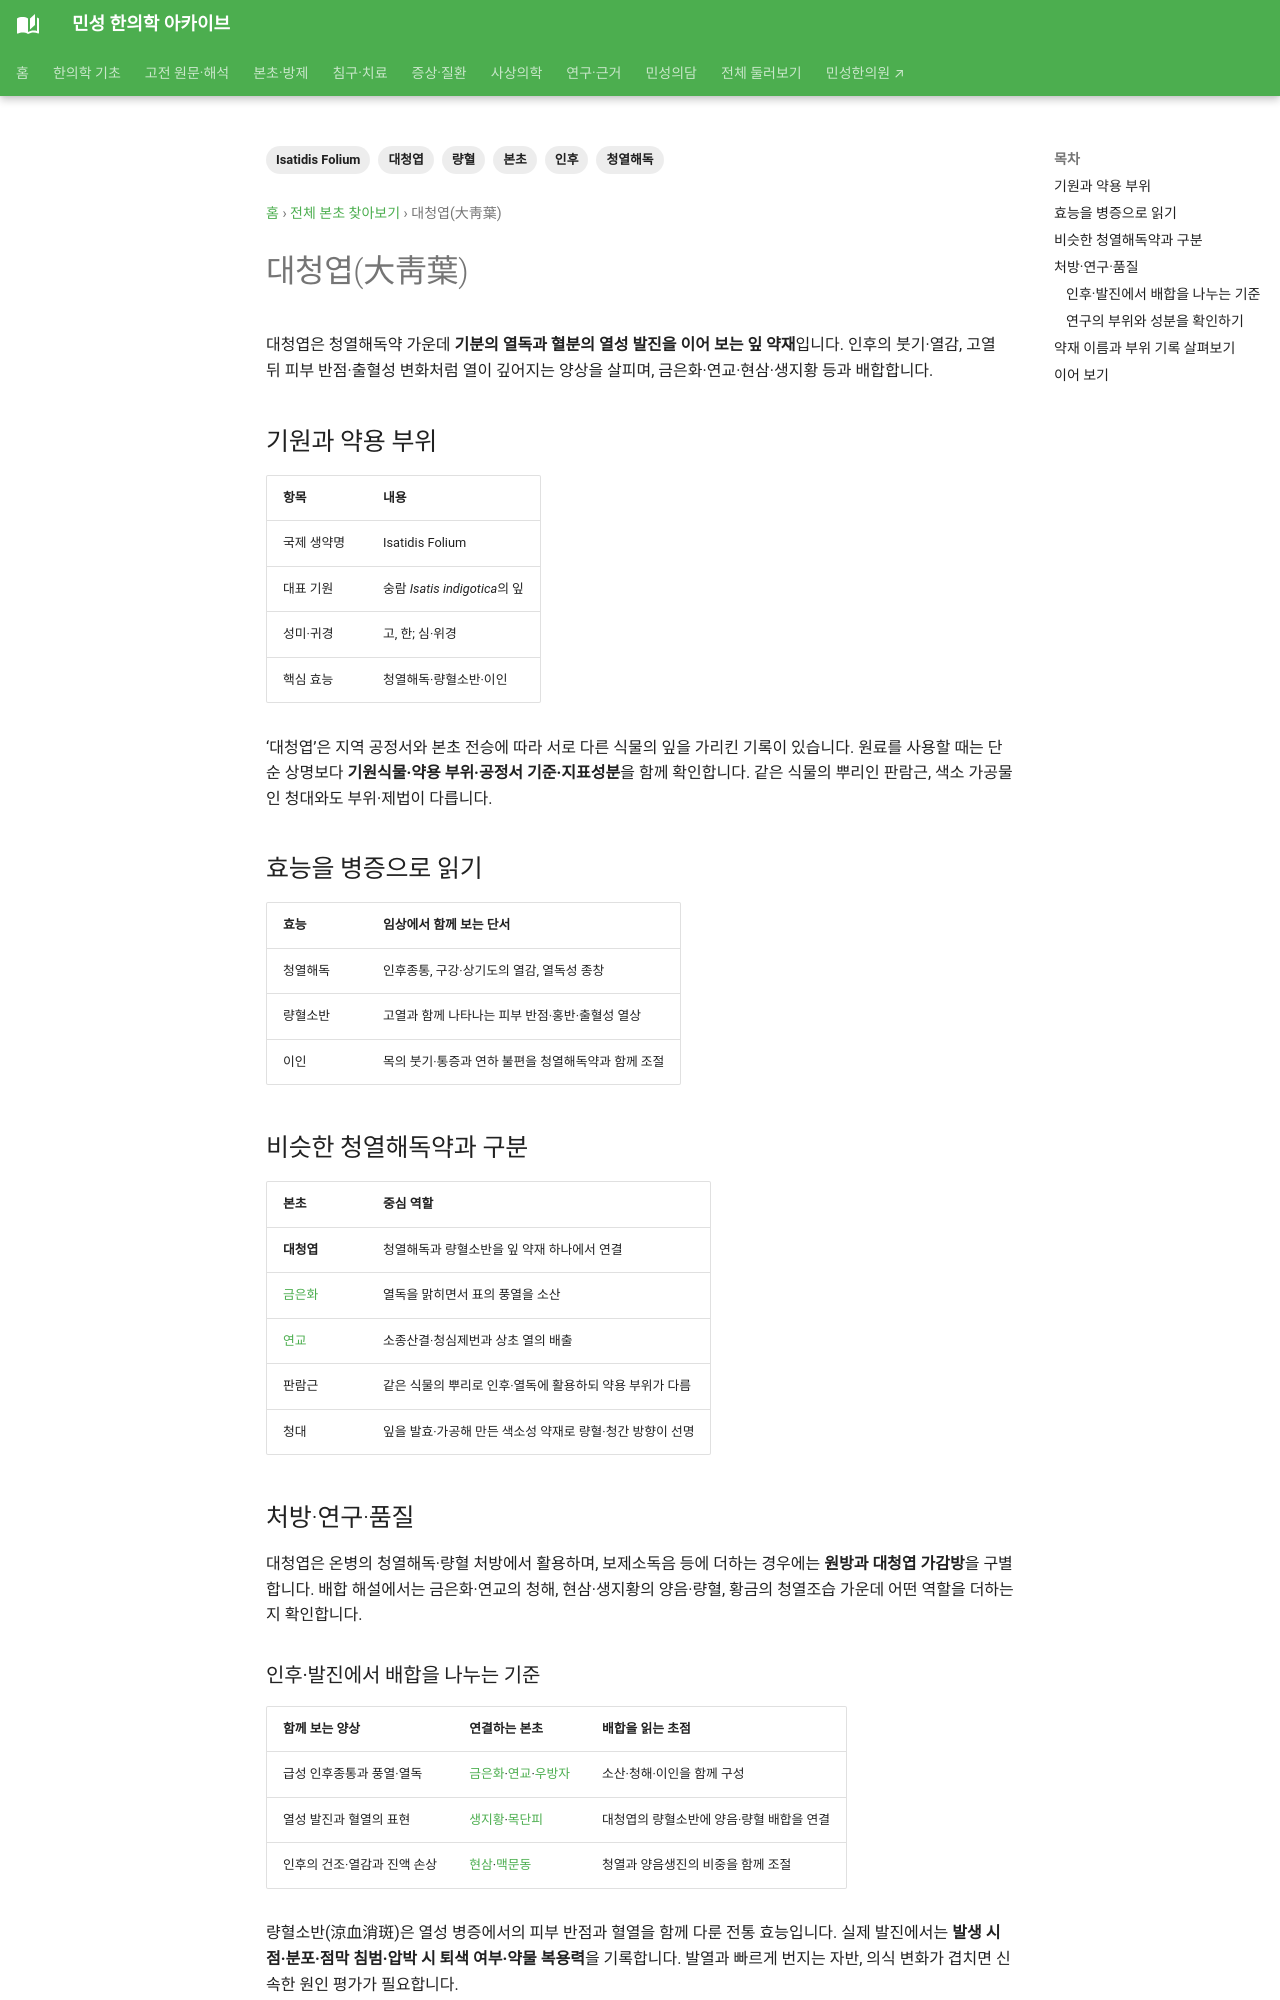

repository: joowon1111/minseong-korean-medicine-wiki · page: herbs/isatis-leaf/index.html · generator: mkdocs

---
title: 대청엽(大靑葉)
description: 대청엽의 기원과 약용 부위, 청열해독·량혈소반 효능, 금은화·연교·판람근과의 감별 및 연구·품질 확인점을 정리합니다.
tags: [본초, 대청엽, 청열해독, 량혈, 인후, Isatidis Folium]
status: 검토완료
last_reviewed: 2026-09-21
---

# 대청엽(大靑葉)

대청엽은 청열해독약 가운데 **기분의 열독과 혈분의 열성 발진을 이어 보는 잎 약재**입니다. 인후의 붓기·열감, 고열 뒤 피부 반점·출혈성 변화처럼 열이 깊어지는 양상을 살피며, 금은화·연교·현삼·생지황 등과 배합합니다.

## 기원과 약용 부위

| 항목 | 내용 |
|---|---|
| 국제 생약명 | Isatidis Folium |
| 대표 기원 | 숭람 *Isatis indigotica*의 잎 |
| 성미·귀경 | 고, 한; 심·위경 |
| 핵심 효능 | 청열해독·량혈소반·이인 |

‘대청엽’은 지역 공정서와 본초 전승에 따라 서로 다른 식물의 잎을 가리킨 기록이 있습니다. 원료를 사용할 때는 단순 상명보다 **기원식물·약용 부위·공정서 기준·지표성분**을 함께 확인합니다. 같은 식물의 뿌리인 판람근, 색소 가공물인 청대와도 부위·제법이 다릅니다.

## 효능을 병증으로 읽기

| 효능 | 임상에서 함께 보는 단서 |
|---|---|
| 청열해독 | 인후종통, 구강·상기도의 열감, 열독성 종창 |
| 량혈소반 | 고열과 함께 나타나는 피부 반점·홍반·출혈성 열상 |
| 이인 | 목의 붓기·통증과 연하 불편을 청열해독약과 함께 조절 |

## 비슷한 청열해독약과 구분

| 본초 | 중심 역할 |
|---|---|
| **대청엽** | 청열해독과 량혈소반을 잎 약재 하나에서 연결 |
| [금은화](honeysuckle.md) | 열독을 맑히면서 표의 풍열을 소산 |
| [연교](forsythia.md) | 소종산결·청심제번과 상초 열의 배출 |
| 판람근 | 같은 식물의 뿌리로 인후·열독에 활용하되 약용 부위가 다름 |
| 청대 | 잎을 발효·가공해 만든 색소성 약재로 량혈·청간 방향이 선명 |

## 처방·연구·품질

대청엽은 온병의 청열해독·량혈 처방에서 활용하며, 보제소독음 등에 더하는 경우에는 **원방과 대청엽 가감방**을 구별합니다. 배합 해설에서는 금은화·연교의 청해, 현삼·생지황의 양음·량혈, 황금의 청열조습 가운데 어떤 역할을 더하는지 확인합니다.

### 인후·발진에서 배합을 나누는 기준 {#pairing}

| 함께 보는 양상 | 연결하는 본초 | 배합을 읽는 초점 |
|---|---|---|
| 급성 인후종통과 풍열·열독 | [금은화](honeysuckle.md)·[연교](forsythia.md)·[우방자](arctium.md) | 소산·청해·이인을 함께 구성 |
| 열성 발진과 혈열의 표현 | [생지황](rehmannia-root-fresh.md)·[목단피](moutan.md) | 대청엽의 량혈소반에 양음·량혈 배합을 연결 |
| 인후의 건조·열감과 진액 손상 | [현삼](scrophularia.md)·[맥문동](ophiopogon.md) | 청열과 양음생진의 비중을 함께 조절 |

량혈소반(涼血消斑)은 열성 병증에서의 피부 반점과 혈열을 함께 다룬 전통 효능입니다. 실제 발진에서는 **발생 시점·분포·점막 침범·압박 시 퇴색 여부·약물 복용력**을 기록합니다. 발열과 빠르게 번지는 자반, 의식 변화가 겹치면 신속한 원인 평가가 필요합니다.
